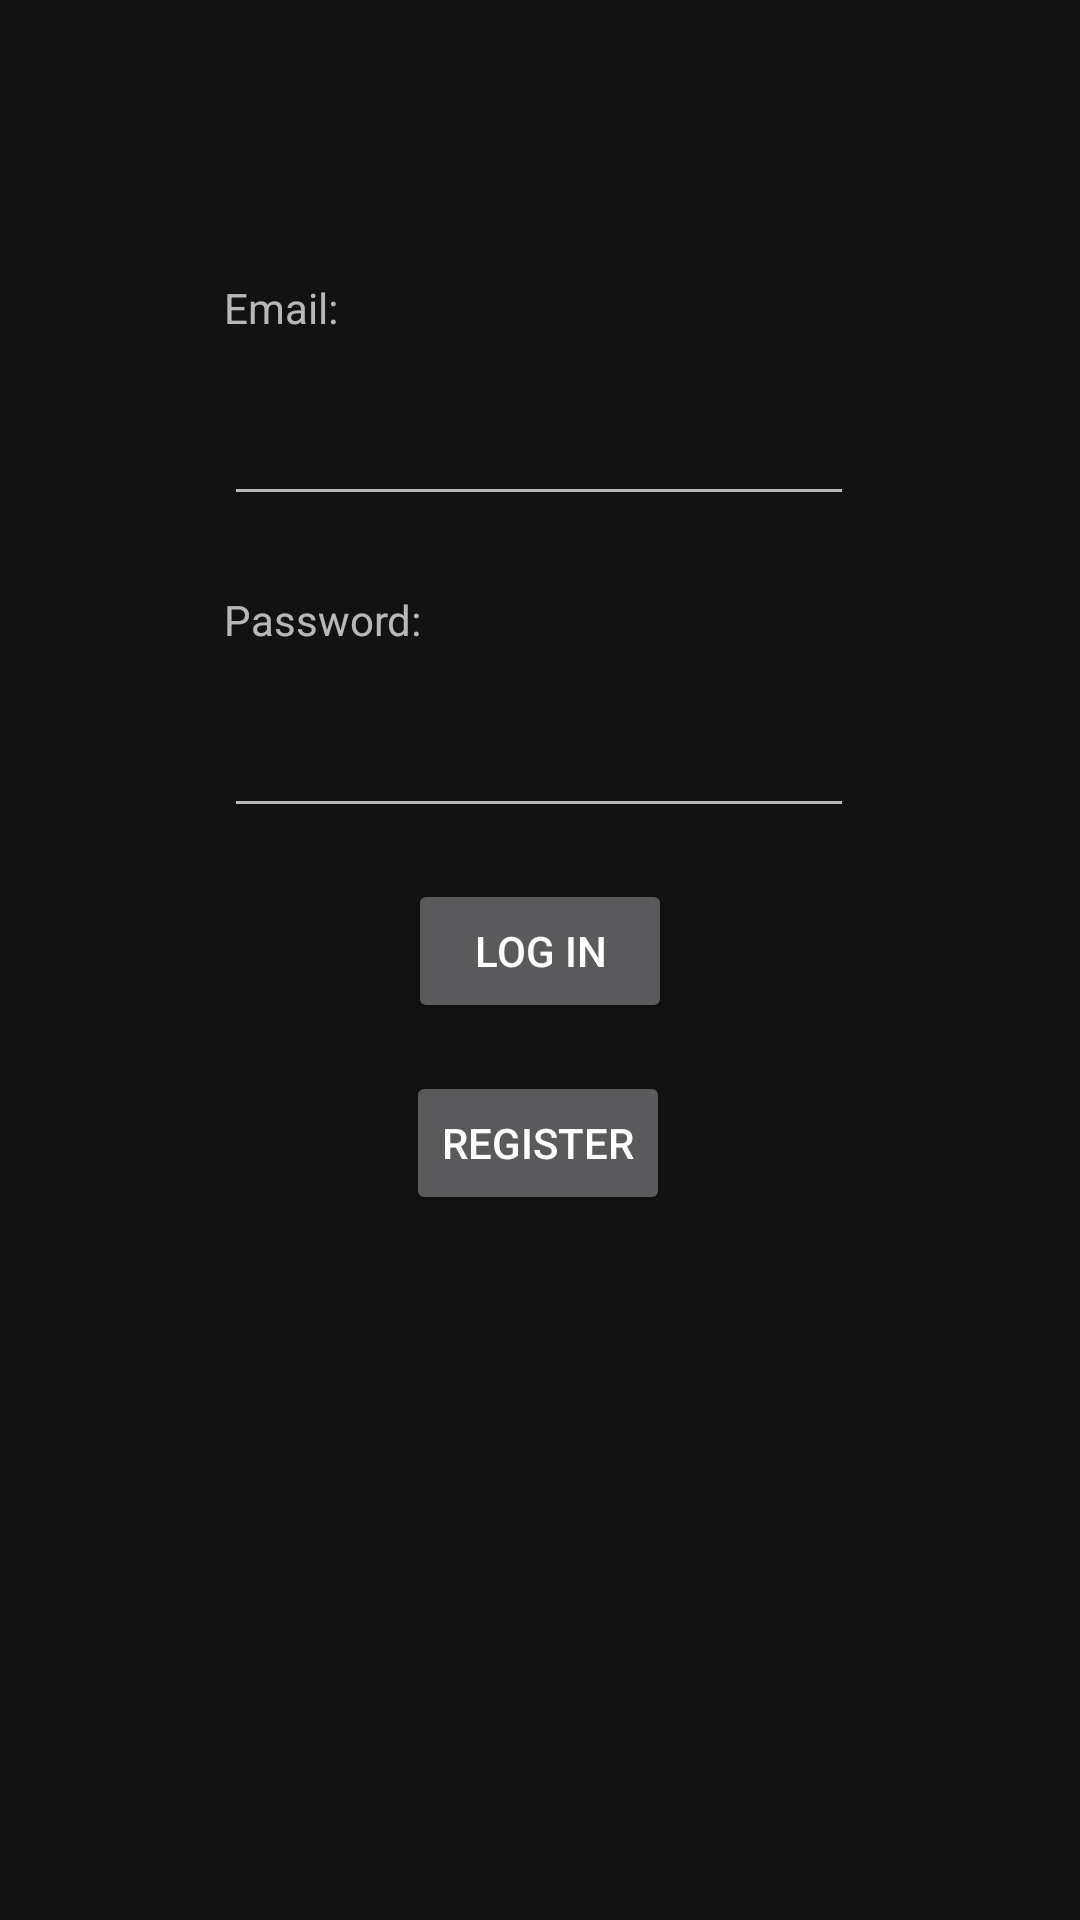

This screen was rendered from an Android layout file. Write that file and the resources it references.
<!-- AndroidManifest.xml: application theme Theme.GroceryApp -->
<!-- res/layout/loginpage.xml -->
<?xml version="1.0" encoding="utf-8"?>
<androidx.constraintlayout.widget.ConstraintLayout xmlns:android="http://schemas.android.com/apk/res/android"
    xmlns:app="http://schemas.android.com/apk/res-auto"
    xmlns:tools="http://schemas.android.com/tools"
    android:layout_width="match_parent"
    android:layout_height="match_parent">

    <EditText
        android:id="@+id/email_text_field"
        android:layout_width="wrap_content"
        android:layout_height="wrap_content"
        android:layout_marginTop="124dp"
        android:ems="10"
        android:inputType="textEmailAddress"
        android:minHeight="48dp"
        app:layout_constraintEnd_toEndOf="parent"
        app:layout_constraintHorizontal_bias="0.497"
        app:layout_constraintStart_toStartOf="parent"
        app:layout_constraintTop_toTopOf="parent" />

    <EditText
        android:id="@+id/password_text_field"
        android:layout_width="wrap_content"
        android:layout_height="wrap_content"
        android:layout_marginTop="56dp"
        android:ems="10"
        android:inputType="textPassword"
        android:minHeight="48dp"
        app:layout_constraintStart_toStartOf="@+id/email_text_field"
        app:layout_constraintTop_toBottomOf="@+id/email_text_field" />

    <Button
        android:id="@+id/register_user_btn"
        android:layout_width="wrap_content"
        android:layout_height="wrap_content"
        android:layout_marginTop="16dp"
        android:text="register"
        app:layout_constraintEnd_toEndOf="parent"
        app:layout_constraintHorizontal_bias="0.497"
        app:layout_constraintStart_toStartOf="parent"
        app:layout_constraintTop_toBottomOf="@+id/login_btn" />

    <Button
        android:id="@+id/login_btn"
        android:layout_width="wrap_content"
        android:layout_height="wrap_content"
        android:layout_marginTop="17dp"
        android:text="Log in"
        app:layout_constraintEnd_toEndOf="parent"
        app:layout_constraintStart_toStartOf="parent"
        app:layout_constraintTop_toBottomOf="@+id/password_text_field" />

    <TextView
        android:id="@+id/email_text_no_interact"
        android:layout_width="43dp"
        android:layout_height="19dp"
        android:layout_marginBottom="12dp"
        android:focusable="true"
        android:focusableInTouchMode="true"
        android:text="Email:"
        app:layout_constraintBottom_toTopOf="@+id/email_text_field"
        app:layout_constraintStart_toStartOf="@+id/email_text_field" />

    <TextView
        android:id="@+id/password_text_non_interact"
        android:layout_width="wrap_content"
        android:layout_height="wrap_content"
        android:layout_marginBottom="12dp"
        android:focusable="true"
        android:focusableInTouchMode="true"
        android:text="Password:"
        app:layout_constraintBottom_toTopOf="@+id/password_text_field"
        app:layout_constraintStart_toStartOf="@+id/password_text_field" />
</androidx.constraintlayout.widget.ConstraintLayout>
<!-- resources referenced by this layout -->
<resources>
  <style name="Theme.GroceryApp" parent="Theme.MaterialComponents.NoActionBar">
          
          <item name="colorPrimary">@color/blueBlack</item>
          <item name="colorPrimaryVariant">@color/blueBlack</item>
          <item name="colorOnPrimary">@color/white</item>
          
          <item name="colorSecondary">@color/teal_200</item>
          <item name="colorSecondaryVariant">@color/teal_700</item>
          <item name="colorOnSecondary">@color/white</item>
          
          <item name="android:statusBarColor" tools:targetApi="l">?attr/colorPrimaryVariant</item>
          
  
      </style>
  <color name="blueBlack">#111f28</color>
  <color name="white">#FFFFFFFF</color>
  <color name="teal_200">#FF03DAC5</color>
  <color name="teal_700">#FF018786</color>
</resources>
